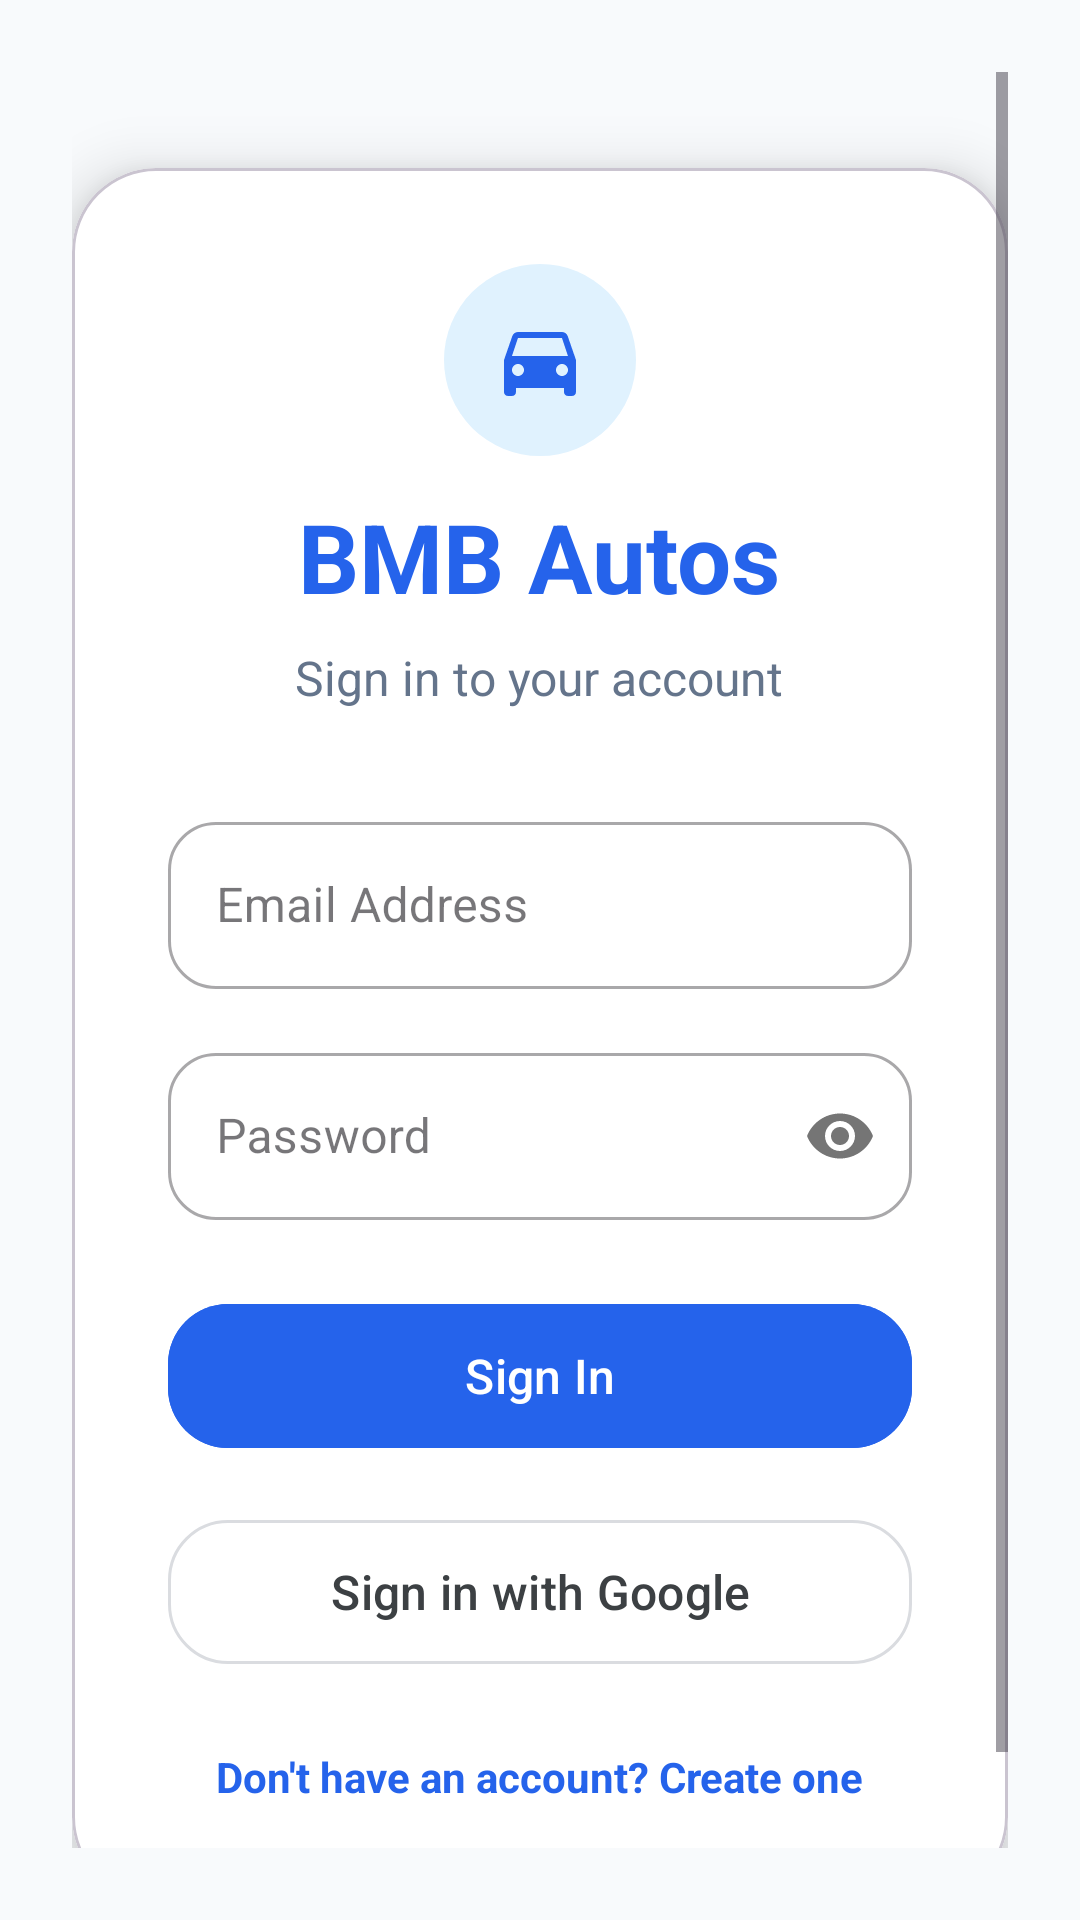

Reconstruct the res/layout file that produces this screen, plus the resources it refers to.
<!-- AndroidManifest.xml: application theme Theme.BMBAutos -->
<!-- res/layout/activity_login.xml -->
<?xml version="1.0" encoding="utf-8"?>
<androidx.constraintlayout.widget.ConstraintLayout xmlns:android="http://schemas.android.com/apk/res/android"
    xmlns:app="http://schemas.android.com/apk/res-auto"
    android:layout_width="match_parent"
    android:layout_height="match_parent"
    android:background="@color/bg_slate_50"
    android:padding="24dp">

    <ScrollView
        android:layout_width="match_parent"
        android:layout_height="match_parent">

        <LinearLayout
            android:layout_width="match_parent"
            android:layout_height="wrap_content"
            android:orientation="vertical"
            android:gravity="center">

            <com.google.android.material.card.MaterialCardView
                android:layout_width="match_parent"
                android:layout_height="wrap_content"
                android:layout_marginTop="32dp"
                android:layout_marginBottom="16dp"
                app:cardCornerRadius="28dp"
                app:cardElevation="12dp"
                app:cardBackgroundColor="@color/white">

                <LinearLayout
                    android:layout_width="match_parent"
                    android:layout_height="wrap_content"
                    android:orientation="vertical"
                    android:padding="32dp">

                    <ImageView
                        android:layout_width="64dp"
                        android:layout_height="64dp"
                        android:layout_gravity="center"
                        android:layout_marginBottom="12dp"
                        android:background="@drawable/bg_bubble_blue"
                        android:contentDescription="BMB Autos Logo"
                        android:padding="16dp"
                        android:src="@drawable/ic_car"
                        app:tint="@color/brand_blue_600" />

                    <TextView
                        android:id="@+id/tvTitle"
                        android:layout_width="wrap_content"
                        android:layout_height="wrap_content"
                        android:layout_gravity="center"
                        android:text="BMB Autos"
                        android:textColor="@color/brand_blue_600"
                        android:textSize="32sp"
                        android:textStyle="bold" />

                    <TextView
                        android:id="@+id/tvSubtitle"
                        android:layout_width="wrap_content"
                        android:layout_height="wrap_content"
                        android:layout_gravity="center"
                        android:layout_marginTop="8dp"
                        android:layout_marginBottom="32dp"
                        android:text="Sign in to your account"
                        android:textColor="@color/text_slate_500"
                        android:textSize="16sp" />

                    
                    <com.google.android.material.textfield.TextInputLayout
                        android:id="@+id/tilEmail"
                        style="@style/Widget.MaterialComponents.TextInputLayout.OutlinedBox"
                        android:layout_width="match_parent"
                        android:layout_height="wrap_content"
                        app:boxCornerRadiusTopStart="16dp"
                        app:boxCornerRadiusTopEnd="16dp"
                        app:boxCornerRadiusBottomStart="16dp"
                        app:boxCornerRadiusBottomEnd="16dp"
                        android:hint="Email Address">
                        <com.google.android.material.textfield.TextInputEditText
                            android:id="@+id/etEmail"
                            android:layout_width="match_parent"
                            android:layout_height="wrap_content"
                            android:inputType="textEmailAddress" />
                    </com.google.android.material.textfield.TextInputLayout>

                    
                    <com.google.android.material.textfield.TextInputLayout
                        android:id="@+id/tilPassword"
                        style="@style/Widget.MaterialComponents.TextInputLayout.OutlinedBox"
                        android:layout_width="match_parent"
                        android:layout_height="wrap_content"
                        android:layout_marginTop="16dp"
                        app:boxCornerRadiusTopStart="16dp"
                        app:boxCornerRadiusTopEnd="16dp"
                        app:boxCornerRadiusBottomStart="16dp"
                        app:boxCornerRadiusBottomEnd="16dp"
                        android:hint="Password"
                        app:passwordToggleEnabled="true">
                        <com.google.android.material.textfield.TextInputEditText
                            android:id="@+id/etPassword"
                            android:layout_width="match_parent"
                            android:layout_height="wrap_content"
                            android:inputType="textPassword" />
                    </com.google.android.material.textfield.TextInputLayout>

                    
                    <com.google.android.material.button.MaterialButton
                        android:id="@+id/btnLogin"
                        android:layout_width="match_parent"
                        android:layout_height="56dp"
                        android:layout_marginTop="24dp"
                        android:backgroundTint="@color/brand_blue_600"
                        android:text="Sign In"
                        android:textSize="16sp"
                        app:cornerRadius="20dp" />

                    <ProgressBar
                        android:id="@+id/progressBar"
                        android:layout_width="wrap_content"
                        android:layout_height="wrap_content"
                        android:visibility="gone"
                        android:layout_gravity="center"
                        android:layout_marginTop="-40dp"/>

                    
                    <com.google.android.material.button.MaterialButton
                        android:id="@+id/btnGoogleSSO"
                        android:layout_width="match_parent"
                        android:layout_height="56dp"
                        android:layout_marginTop="16dp"
                        android:text="Sign in with Google"
                        android:textColor="#3C4043"
                        android:textAllCaps="false"
                        android:textSize="16sp"
                        android:backgroundTint="@color/white"
                        app:strokeColor="#DADCE0"
                        app:strokeWidth="1dp"
                        app:cornerRadius="20dp"
                        app:icon="@drawable/ic_google_logo"
                        app:iconTint="@null"
                        app:iconGravity="textStart"
                        app:iconPadding="12dp" />

                    <TextView
                        android:id="@+id/tvCreateAccount"
                        android:layout_width="wrap_content"
                        android:layout_height="wrap_content"
                        android:layout_gravity="center"
                        android:layout_marginTop="24dp"
                        android:text="Don't have an account? Create one"
                        android:textColor="@color/brand_blue_600"
                        android:textStyle="bold" />

                </LinearLayout>
            </com.google.android.material.card.MaterialCardView>
        </LinearLayout>
    </ScrollView>
</androidx.constraintlayout.widget.ConstraintLayout>
<!-- resources referenced by this layout -->
<resources>
  <color name="bg_slate_50">#F8FAFC</color>
  <color name="brand_blue_600">#2563EB</color>
  <color name="text_slate_500">#64748B</color>
  <color name="white">#FFFFFFFF</color>
  <!-- drawable bg_bubble_blue (drawable) -->
  <?xml version="1.0" encoding="utf-8"?>
  <shape xmlns:android="http://schemas.android.com/apk/res/android" android:shape="oval">
      <solid android:color="#E0F2FE"/>
      <size android:width="64dp" android:height="64dp"/>
  </shape>
  <!-- drawable ic_car (drawable) -->
  <vector xmlns:android="http://schemas.android.com/apk/res/android"
      android:width="24dp" android:height="24dp"
      android:viewportWidth="24" android:viewportHeight="24">
      <path android:fillColor="#2563EB" android:pathData="M18.92,6.01C18.72,5.42 18.16,5 17.5,5h-11c-0.66,0 -1.21,0.42 -1.42,1.01L3,12v8c0,0.55 0.45,1 1,1h1c0.55,0 1,-0.45 1,-1v-1h12v1c0,0.55 0.45,1 1,1h1c0.55,0 1,-0.45 1,-1v-8l-2.08,-5.99zM6.5,16c-0.83,0 -1.5,-0.67 -1.5,-1.5S5.67,13 6.5,13s1.5,0.67 1.5,1.5S7.33,16 6.5,16zM17.5,16c-0.83,0 -1.5,-0.67 -1.5,-1.5s0.67,-1.5 1.5,-1.5 1.5,0.67 1.5,1.5 -0.67,1.5 -1.5,1.5zM5,11l1.5,-4.5h11L19,11H5z"/>
  </vector>
  <style name="Theme.BMBAutos" parent="Base.Theme.BMBAutos" />
  <style name="Base.Theme.BMBAutos" parent="Theme.Material3.DayNight.NoActionBar">
          
          <item name="colorPrimary">@color/brand_blue_600</item>
          <item name="android:windowBackground">@color/bg_slate_50</item>
      </style>
</resources>
